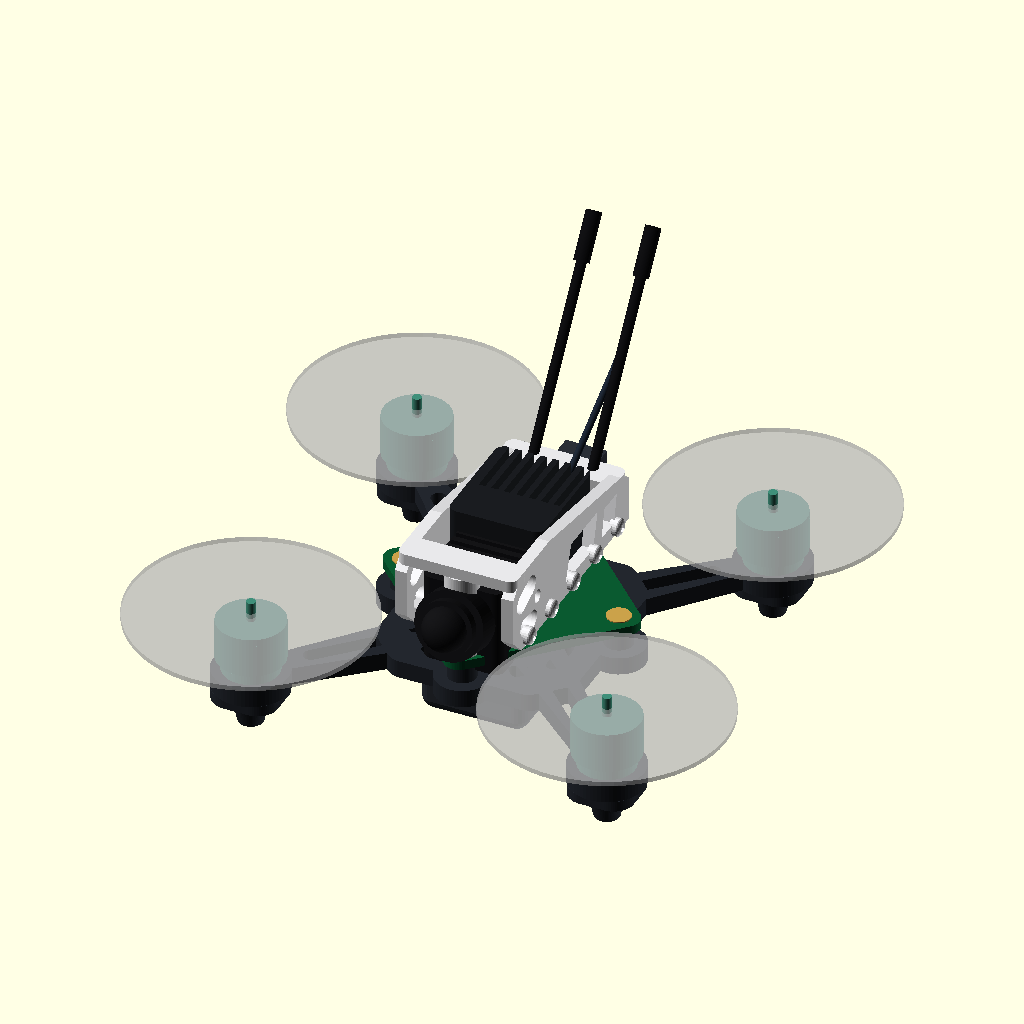
Cell 1 — every parameter at its default value.
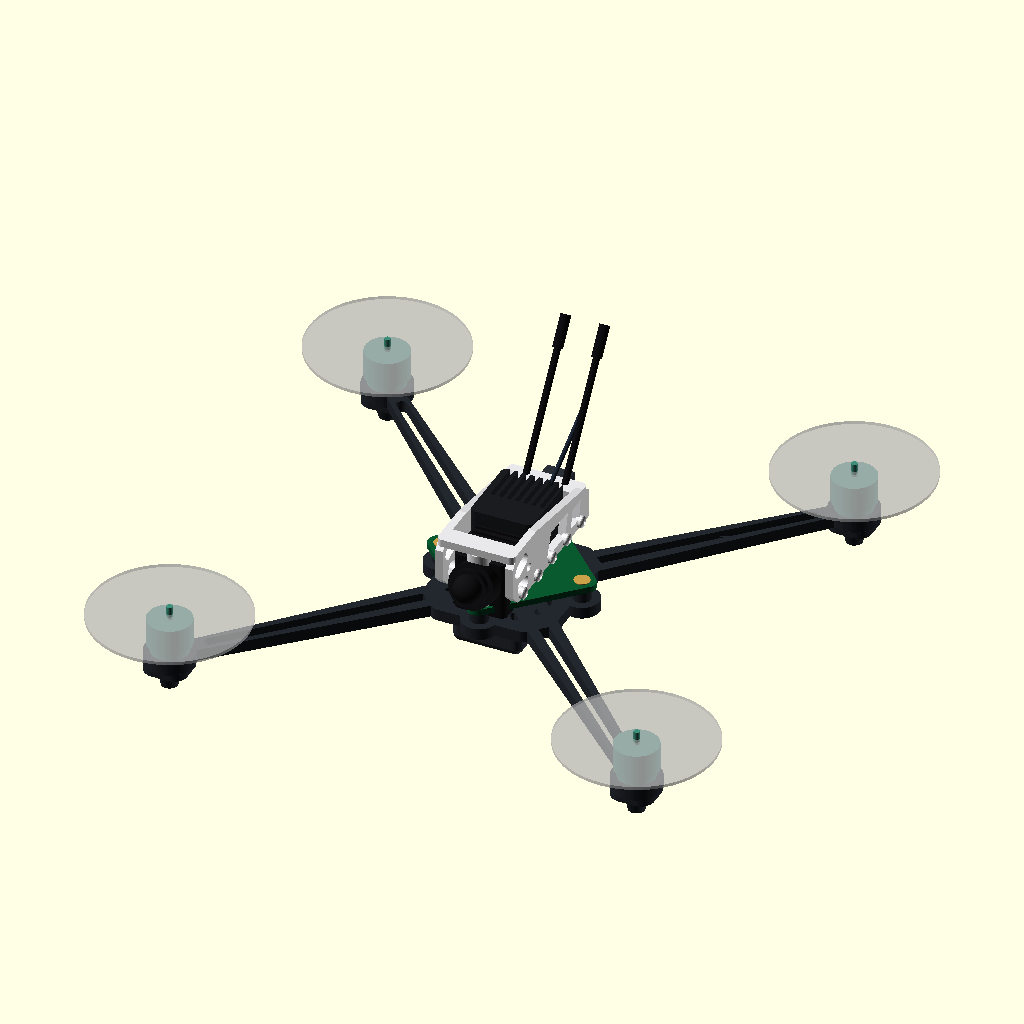
Cell 2: the same model with wheelbase = 170.
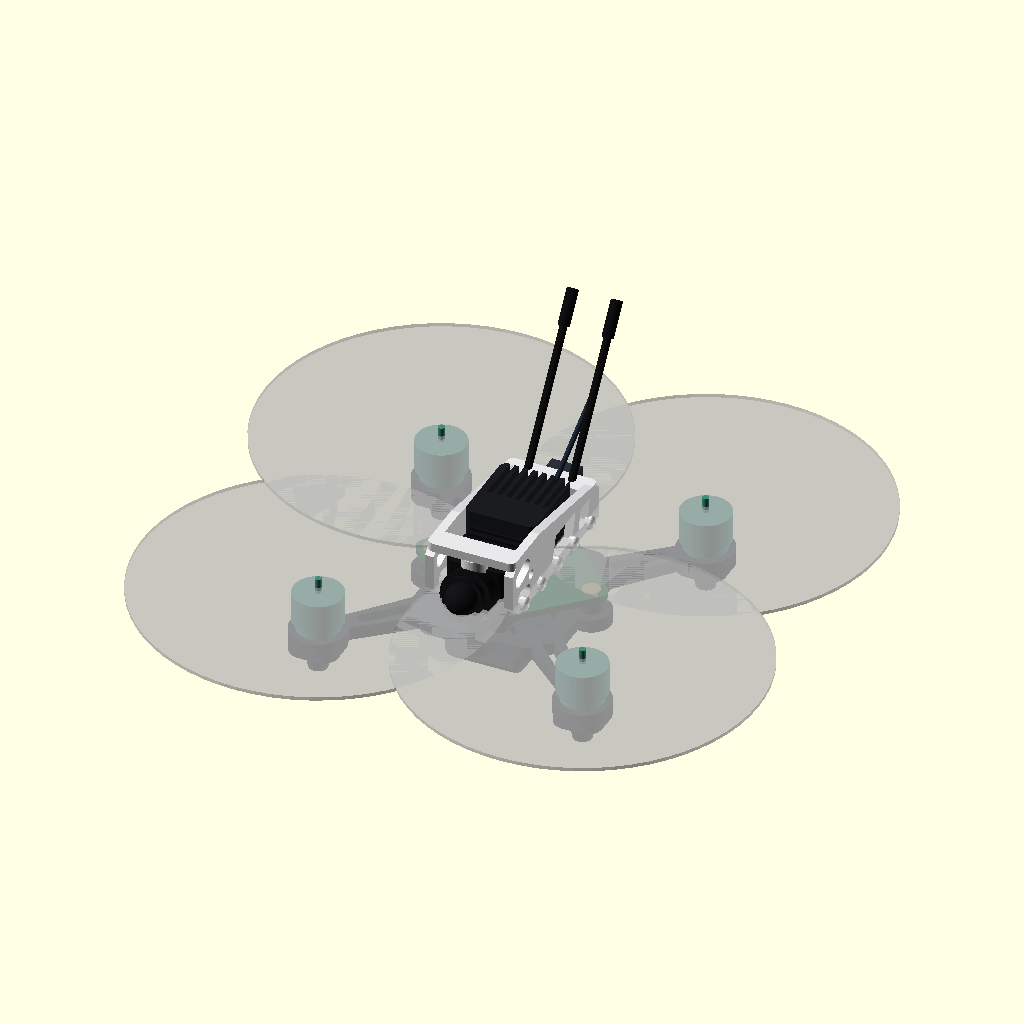
Cell 3: prop_d = 80 (everything else at default).
The same orthographic view direction (rotation 55°, 0°, 25°; colour scheme Cornfield) for every cell, with the view re-fitted per cell, so scale and position can differ between cells.
Source of the model, fpv85/cad/frame.scad:
// STRATOSDRONE Fr4n8-001 (fpv85) — outdoor micro-FPV frame, 85 mm class (v1, M0).
//
// Clean-room design. Visual references (owner's photos, measurement/style
// only, nothing copied): an ~84 x 83 x 32 mm "Eagle-class" micro FPV quad
// (whence the overall footprint and the 14000KV 2S motor class) and a
// white-side-plate toothpick canopy — v3 follows the owner's Walle FPV
// Eagle2 reference (wallefpv.com, photos: visual reference ONLY, clean-room)
// : TWO LONG PARALLEL RAILS the full body length (open flat tunnel, camera
// unit upright at the nose INSIDE the rails, XT30 + antennas out the tail),
// trussed arms, diamond plate cutouts. Our own parametric OpenSCAD.
// v3.4 (kit photos + published manual numbers): FULL side plates kept, now
// with a SLOPING top edge — tall faceted octagonal NOSE carrying kidney
// lightening + the cam screw, down to a low chamfered tail.
//
// Architecture: one printed UNIBODY bottom plate (X arms to four 0802-class
// motor pods + whoop-standard 25.5x25.5 AIO mount + battery strap slots +
// landing feet) and a side-plate CANOPY holding the tilted analog nano cam,
// the VTX bay and the ELRS RX shelf. The shared STRATOS FPV AIO board
// (hardware/pcb_fpv, 32x32) drops on the four M2 posts.
//
//   for P in frame canopy; do
//     xvfb-run -a openscad -o stl/$P.stl --export-format binstl \
//       -D "PART=\"$P\"" frame.scad; done
//   (PART="assembly" renders the preview used in cad/preview/)
//
// SPDX-License-Identifier: CERN-OHL-P-2.0
$fn = 64;
eps = 0.01;

PART = "assembly";   // frame | canopy | assembly

/* ---------------- master parameters (fpv85; keep fpv2/cad in sync) -------- */
wheelbase = 85;        // motor-to-motor diagonal — overall ≈ 0.707*wb + prop ≈ 100.
                       // v3.2: 65 -> 85. The class NAME is the wheelbase (Meteor85
                       // convention); at 65 the Ø40 discs swept the rail ends
                       // (motor->rail-corner ≈ 12 mm < 20 mm radius = collision).
prop_d    = 40;        // 1.6" tri-blade                                  // TUNE
motor_bc  = 6.6;       // 0802-class mount: 3x M1.4 on a 6.6 mm circle    // TUNE
motor_hole = 1.5;      // M1.4 clearance
pod_d     = 12.6;      // motor pod outer Ø (0802 base ~9.4 + wall)
shaft_d   = 4.2;       // prop-shaft / wire pass-through
arm_w     = 6.4;       // arm width                                       // TUNE
plate_t   = 3.0;       // unibody plate thickness (PLA-CF / PETG)
aio       = 25.5;      // whoop AIO mount pitch (the shared FPV AIO board)
aio_r     = 25.5*sqrt(2)/2;  // 18.03 — the BOARD IS ROTATED 45 deg (Eagle2): holes land ON the axes
aio_post_d = 4.8;      // M2 posts under the board (soft-mount grommets)
aio_post_h = 3.2;
centre_w  = 34;        // centre pad square (32x32 board + margin)
batt_w    = 18;        // 2S 450 mAh pack width                            // TUNE
strap_w   = 7; strap_l = 2.2;   // battery strap slots
cam_w     = 14.4;      // nano cam side-screw width (14 mm cams + clr)     // TUNE
cam_tilt  = 15;        // uptilt (deg)                                     // TUNE
foot_h    = 7;         // pod feet (the pack under the plate lands first — toothpick way)
batt_t    = 8;         // 2S pack thickness (strapped UNDER the plate)      // TUNE
canopy_l  = 42;        // RAIL length — v3.2: ends pulled clear of the prop discs
canopy_w  = 22;        // outside width across the two side plates
canopy_h  = 12;        // rail height — low flat tunnel            // TUNE
pinch     = 0;         // Eagle2 rails are PARALLEL (kept as a param)
wall      = 2.0;       // side-plate / deck thickness

posXY = wheelbase/2/sqrt(2);          // 30.05 — motor centres (X layout)
echo(str("ASSERT wheelbase=", wheelbase,
         "  overall=", 0.707*wheelbase + prop_d, "  posXY=", posXY));

/* ---------------- helpers ---------------- */
module rrect(x, y, r, h) { linear_extrude(h) offset(r) square([x-2*r, y-2*r], center=true); }

/* ---------------- unibody bottom plate ---------------- */
module motor_pod() {
    difference() {
        cylinder(d=pod_d, h=plate_t);
        translate([0,0,-eps]) cylinder(d=shaft_d, h=plate_t+2*eps);
        for (a=[0:120:240]) rotate([0,0,a+30])
            translate([motor_bc/2, 0, -eps]) cylinder(d=motor_hole, h=plate_t+2*eps);
    }
}
module foot() {   // paw pad + short bumper under each pod (pack lands first)
    translate([0,0,-1.8]) rrect(11, 11, 3.4, 1.8);          // rounded paw pad
    translate([0,0,-6.6]) cylinder(d1=4.2, d2=6.2, h=4.8);  // bumper
}
module arm(ang) {   // TRUSSED arm (Eagle2 style): tapered blade + lengthwise slot
    rotate([0,0,ang]) difference() {
        hull() {
            translate([10, -(arm_w+2.4)/2, 0]) cube([eps, arm_w+2.4, plate_t]);
            translate([sqrt(2)*posXY - pod_d/2 + 1.5, -(arm_w-1.8)/2, 0]) cube([eps, arm_w-1.8, plate_t]);
        }
        hull() for (r=[14, sqrt(2)*posXY - pod_d/2 - 3.5])
            translate([r, 0, -eps]) cylinder(d=2.6, h=plate_t+2*eps);
    }
}
module centre_pad() {
    difference() {
        linear_extrude(plate_t) offset(3) oct(centre_w-6, centre_w-2);  // diamond-cut waist
        // DIAMOND-LATTICE cutouts (Eagle2 bottom-plate look): centre diamond,
        // Y-axis lozenges, X diamonds + 4 small corner diamonds
        translate([0, 0, -eps]) rotate([0,0,45]) rrect(7.2, 7.2, 1.2, plate_t+2*eps);
        for (sy=[-1,1]) translate([0, sy*11.5, -eps]) linear_extrude(plate_t+2*eps)
            polygon([[0,-5.6],[3.2,0],[0,5.6],[-3.2,0]]);
        for (sx=[-1,1]) translate([sx*10.5, 0, -eps]) rotate([0,0,45])
            rrect(5.6, 5.6, 1.2, plate_t+2*eps);
        for (sx=[-1,1], sy=[-1,1]) translate([sx*7.5, sy*13.5, -eps]) rotate([0,0,45])
            rrect(3.0, 3.0, 0.9, plate_t+2*eps);
        // battery strap slots (pack lies along Y, strapped to the plate)
        for (sx=[-1,1], sy=[-1,1])
            translate([sx*(batt_w/2+2.6), sy*7.5, -eps])
                rrect(strap_l, strap_w, 1, plate_t+2*eps);
    }
    // AIO posts — board rotated 45 deg, holes ON the axes (front/rear/sides)
    for (p=[[1,0],[-1,0],[0,1],[0,-1]]) translate([p[0]*aio_r, p[1]*aio_r, 0]) {
        cylinder(d=9, h=plate_t);                                   // boss pad into the plate
        translate([0,0,plate_t-eps]) difference() {
            cylinder(d=aio_post_d, h=aio_post_h);
            translate([0,0,0.8]) cylinder(d=1.7, h=aio_post_h);
        }
    }
}
module frame() {
    for (sx=[-1,1], sy=[-1,1]) {
        translate([sx*posXY, sy*posXY, 0]) motor_pod();
        translate([sx*posXY, sy*posXY, 0]) foot();
        arm(atan2(sy, sx));
    }
    centre_pad();
}

/* ---------------- canopy (side plates + spine, camera + VTX + RX) -------- */
function rail_top(y) =    // v3.4 sloping top edge: tall faceted nose -> low
    let(L=canopy_l/2, Hn=canopy_h+2, Ht=canopy_h-2.6)          // chamfered tail
    (y < -L+13) ? Hn : Hn + (Ht-Hn)*(y+L-13)/(2*L-16);
module plate_profile() {   // v3.4 RAIL silhouette (kit photos): FULL-length
    L = canopy_l/2; H = canopy_h;   // plate, tall faceted octagonal NOSE,
    Hn = H+2; Ht = H-2.6;           // top edge SLOPING down to the tail
    difference() {
        polygon([[-L+3, 0], [L, 0], [L, Ht-1.8], [L-3, Ht],
                 [-L+13, Hn], [-L+3, Hn], [-L, Hn-3], [-L, 3]]);
        // nose-plate lightening: kidney + oval + cam clamp screw (kit photos)
        hull() { translate([-L+3.2, 0.62*Hn]) circle(d=3.6);
                 translate([-L+6.4, 0.70*Hn]) circle(d=3.6); }
        hull() { translate([-L+4.2, 0.26*Hn]) circle(d=3.2);
                 translate([-L+7.0, 0.23*Hn]) circle(d=3.2); }
        translate([-L+8.8, 0.46*Hn]) circle(d=2.2);
        // trussed slots along the run (v3.3), tops kept under the slope
        polygon([[-2, 2.5], [8, 2.5], [9.5, H-3.6], [0, H-3.6]]);        // mid
        polygon([[L-10, 2.5], [L-5.5, 2.5], [L-4.5, H-4.6], [L-9, H-4.6]]); // tail
    }
}
module canopy() {
    L = canopy_l/2; H = canopy_h;
    // centreline COLUMNS down to the rotated board's front/rear holes —
    // each stops flush under the SLOPING rail top (v3.4)
    for (sy=[-1,1]) translate([0, sy*aio_r, 0]) difference() {
        cylinder(d=5.6, h=2.6+rail_top(sy*aio_r)-wall+eps);
        translate([0,0,-eps]) cylinder(d=2.2, h=2.6+canopy_h+6);
    }
    // TWO PARALLEL RAILS, full body length (the Eagle2 tunnel)
    for (sx=[-1,1]) translate([sx*(canopy_w/2-wall), 0, 2.6])
        rotate([0,0,-sx*pinch]) rotate([90,0,90])
            linear_extrude(wall, center=true) plate_profile();
    // open tunnel: braces over the two centreline columns (follow the slope)
    for (sy=[-1,1]) translate([0, sy*aio_r, 2.6+rail_top(sy*aio_r)-wall])
        rrect(canopy_w-2, 5, 1.4, wall);
    // exposed screw heads along the rails (photo look): a row of 5 domed
    // button heads + hex socket per side, WELDED 0.6 into the rail on the
    // always-solid lower band of the profile (v3.1 floated them 1.35 mm
    // off the outer face = unprintable islands)
    for (sx=[-1,1], yy=[-16,-8,0,8,16])
        translate([sx*(canopy_w/2-wall+0.4), yy, 2.6+1.6]) rotate([0,sx*90,0])
            difference() { $fn = 24;   // Ø3 heads: 64 facets would x4 the STL
                union() {
                    cylinder(d=3.0, h=1.2);
                    translate([0,0,1.2]) scale([1,1,0.5]) sphere(d=3.0);
                }
                translate([0,0,1.5]) cylinder(d=1.5, h=1.4, $fn=6);
            }
    // raked antenna seats at the tail (tubes exit between the rails)
    translate([0, L-3, 2.6+H/2-1]) difference() {
        rrect(canopy_w-5, 4.5, 1.4, 4);
        for (sx=[-1,1]) translate([sx*5, 0, -eps]) rotate([-40,0,0]) cylinder(d=2.1, h=10);
    }
}

/* ============ ELECTRONICS (viewer/preview meshes — buy, don't print) ====== */
module board() {           // the shared STRATOS FPV AIO, 32x32 green
    color("#0a5a30") rrect(32, 32, 2.5, 1.6);
    color("#caa14a") for (sx=[-1,1], sy=[-1,1])
        translate([sx*aio/2, sy*aio/2, -eps]) cylinder(d=4, h=1.8);
}
module airunit() {         // finned video/air-unit box (photo look)
    difference() {
        rrect(16, 19, 1.6, 13);
        for (i=[-3:3]) translate([i*2.1, -1.5, 4]) cube([1.1, 14, 12], center=false);
    }
    translate([0, 9.5, 4]) rotate([-90,0,0]) cylinder(d=3.2, h=2.4);   // rear plug
}
module fpvcam() {          // upright HD unit at the nose (Eagle2/O4 style)
    rrect(13.5, 11, 1.6, 15);                              // vertical body in the tunnel
    for (i=[0:4]) translate([-6.2, -2+i*2.0, 14.2]) cube([12.4, 1.1, 1.6]);  // top fins
    translate([0, -5.4, 9]) rotate([90-cam_tilt,0,0]) {
        cylinder(d=11.6, h=4.6);                           // lens barrel forward
        translate([0,0,4.6]) cylinder(d=9.2, h=1.6);       // ring
        color("#0b1e3a") translate([0,0,6.0]) sphere(d=7.4);   // glass
    }
}
module rxmod() {           // ELRS RX + wire antenna
    rrect(11, 14, 1.2, 2.4);
    translate([2.5, 6.5, 1.2]) rotate([-60,0,0]) cylinder(d=1.1, h=26);
}
module battery_pack() {    // 2S pack strapped UNDER the plate + XT30 pigtail
    rn=2.2;
    minkowski() { cube([batt_w-2*rn, 34-2*rn, batt_t-2*rn], center=true); sphere(r=rn, $fn=24); }
    translate([0, 16.5, batt_t/2+4]) cylinder(d=3.4, h=9);                        // leads up the tail
    color("#f5b301") translate([0, 19.5, batt_t/2+14]) cube([7, 11, 6.4], center=true);  // XT30 at the tunnel tail
}
module antennas() {        // two rear antennas, raked back (photo)
    for (sx=[-1,1]) translate([sx*5, 0.78*canopy_l/2, 0.43*canopy_h+1])
        rotate([-35,0,0]) {
            cylinder(d=1.7, h=34);                          // tube
            translate([0,0,34]) cylinder(d=2.6, h=8);       // sleeve tip
        }
}

module oct(w, l) {   // octagon: square with 45-deg corner cuts (prop clearance)
    intersection() { square([w, l], center=true); rotate(45) square([(w+l)*0.62, (w+l)*0.62], center=true); }
}

/* ------- viewer parts: one prop + one motor bell, centred at origin ------- */
module blade2d() {   // curved scimitar plan-form (Gemfan look): lens of two
    // offset discs. The lens TIP sits at 1.172*R from the blade origin, and
    // prop() roots the blade 2.2 mm out -> swept radius = 2.2 + 1.172*R.
    // R is sized so that equals prop_d/2 - 0.4: the disc never exceeds the
    // rated Ø (v3.1 used R = prop_d/2-2.2 and overshot by ~3 mm -> the
    // spinning blades clipped the rails and the neighbouring discs).
    R = (prop_d/2 - 2.6) / 1.172;
    difference() {
        intersection() {
            translate([R*0.52, -R*0.34]) circle(r=R*0.78, $fn=48);
            translate([R*0.46,  R*0.42]) circle(r=R*0.78, $fn=48);
        }
        // concave trailing-edge scallop (Gemfan crescent): bites ~0.17R at
        // mid-root, fades before the tip — subtraction only, so the v3.2
        // swept-radius bound still holds
        translate([R*0.34, -R*0.72]) circle(r=R*0.55, $fn=48);
    }
}
module prop() {   // 40 mm CURVED tri-blade (viewer/playground mesh)
    cylinder(d=7.5, h=3.2);                       // hub
    translate([0,0,3.2]) cylinder(d=3.6, h=1.4);  // shaft cap
    for (a=[0:120:240]) rotate([0,0,a]) translate([2.2,0,2.4])
        rotate([16,0,0]) linear_extrude(1.25) blade2d();
}
module motor() {  // 0802-class bell
    cylinder(d=9.4, h=2.2);                        // base
    translate([0,0,2.2]) difference() {
        cylinder(d=11.2, h=5.6);
        translate([0,0,-eps]) cylinder(d=9.6, h=5.2);
    }
    translate([0,0,2.2]) cylinder(d=9.8, h=5.0);   // stator mass
    translate([0,0,7.8]) cylinder(d=11.2, h=1.2);  // top plate
    translate([0,0,9.0]) cylinder(d=1.5, h=3.4);   // shaft
}

/* ---------------- ghosts (previews only, never exported as parts) -------- */
module ghost_props() {
    for (sx=[-1,1], sy=[-1,1]) translate([sx*posXY, sy*posXY, 13])
        %cylinder(d=prop_d, h=0.8, center=true);
}
module ghost_motors() {
    for (sx=[-1,1], sy=[-1,1]) translate([sx*posXY, sy*posXY, plate_t])
        %cylinder(d=9.4, h=8);
}
module ghost_board() { translate([0,0,plate_t+aio_post_h]) %rrect(32, 32, 2.5, 1.6); }
module ghost_batt()  { translate([0, 4, -0.1-9.5+0]) ; translate([0,4,plate_t+aio_post_h+3.5]) %rrect(batt_w, 34, 3, 9); }

module assembly() {
    color("#23272e") frame();
    color("#e8e8ea") translate([0, 0, plate_t+aio_post_h+1.6]) canopy();  // on the board top
    translate([0, 0, plate_t+aio_post_h]) rotate([0,0,45]) board();
    color("#1a1c20") translate([0, 3, plate_t+aio_post_h+1.6+3.4]) airunit();
    color("#141416") translate([0, -canopy_l/2+8, plate_t+aio_post_h-1.4]) fpvcam();
    color("#1c2430") translate([0, 5, plate_t+aio_post_h+1.6+8.8]) rxmod();
    color("#101012") translate([0, 0, plate_t+aio_post_h+1.6+2.6]) antennas();
    color("#2b2f36") translate([0, 2, -batt_t/2]) battery_pack();
    color("#3f8f7a") for (sx=[-1,1], sy=[-1,1])
        translate([sx*posXY, sy*posXY, plate_t]) motor();
    ghost_props();
}

/* ---------------- dispatch ---------------- */
if      (PART == "frame")  frame();
else if (PART == "canopy") canopy();
else if (PART == "prop")   prop();
else if (PART == "motor")  motor();
else if (PART == "board")    board();
else if (PART == "airunit")  airunit();
else if (PART == "fpvcam")   fpvcam();
else if (PART == "rxmod")    rxmod();
else if (PART == "battery")  battery_pack();
else if (PART == "antennas") antennas();
else                       assembly();
Parameter table extracted from the source (name, type, default, range or options):
eps: number, default 0.01
PART: string, default "assembly"
wheelbase: number, default 85
prop_d: number, default 40
motor_bc: number, default 6.6
motor_hole: number, default 1.5
pod_d: number, default 12.6
shaft_d: number, default 4.2
arm_w: number, default 6.4
plate_t: number, default 3
aio: number, default 25.5
aio_post_d: number, default 4.8
aio_post_h: number, default 3.2
centre_w: number, default 34
batt_w: number, default 18
cam_w: number, default 14.4
cam_tilt: number, default 15
foot_h: number, default 7
batt_t: number, default 8
canopy_l: number, default 42
canopy_w: number, default 22
canopy_h: number, default 12
pinch: number, default 0
wall: number, default 2
